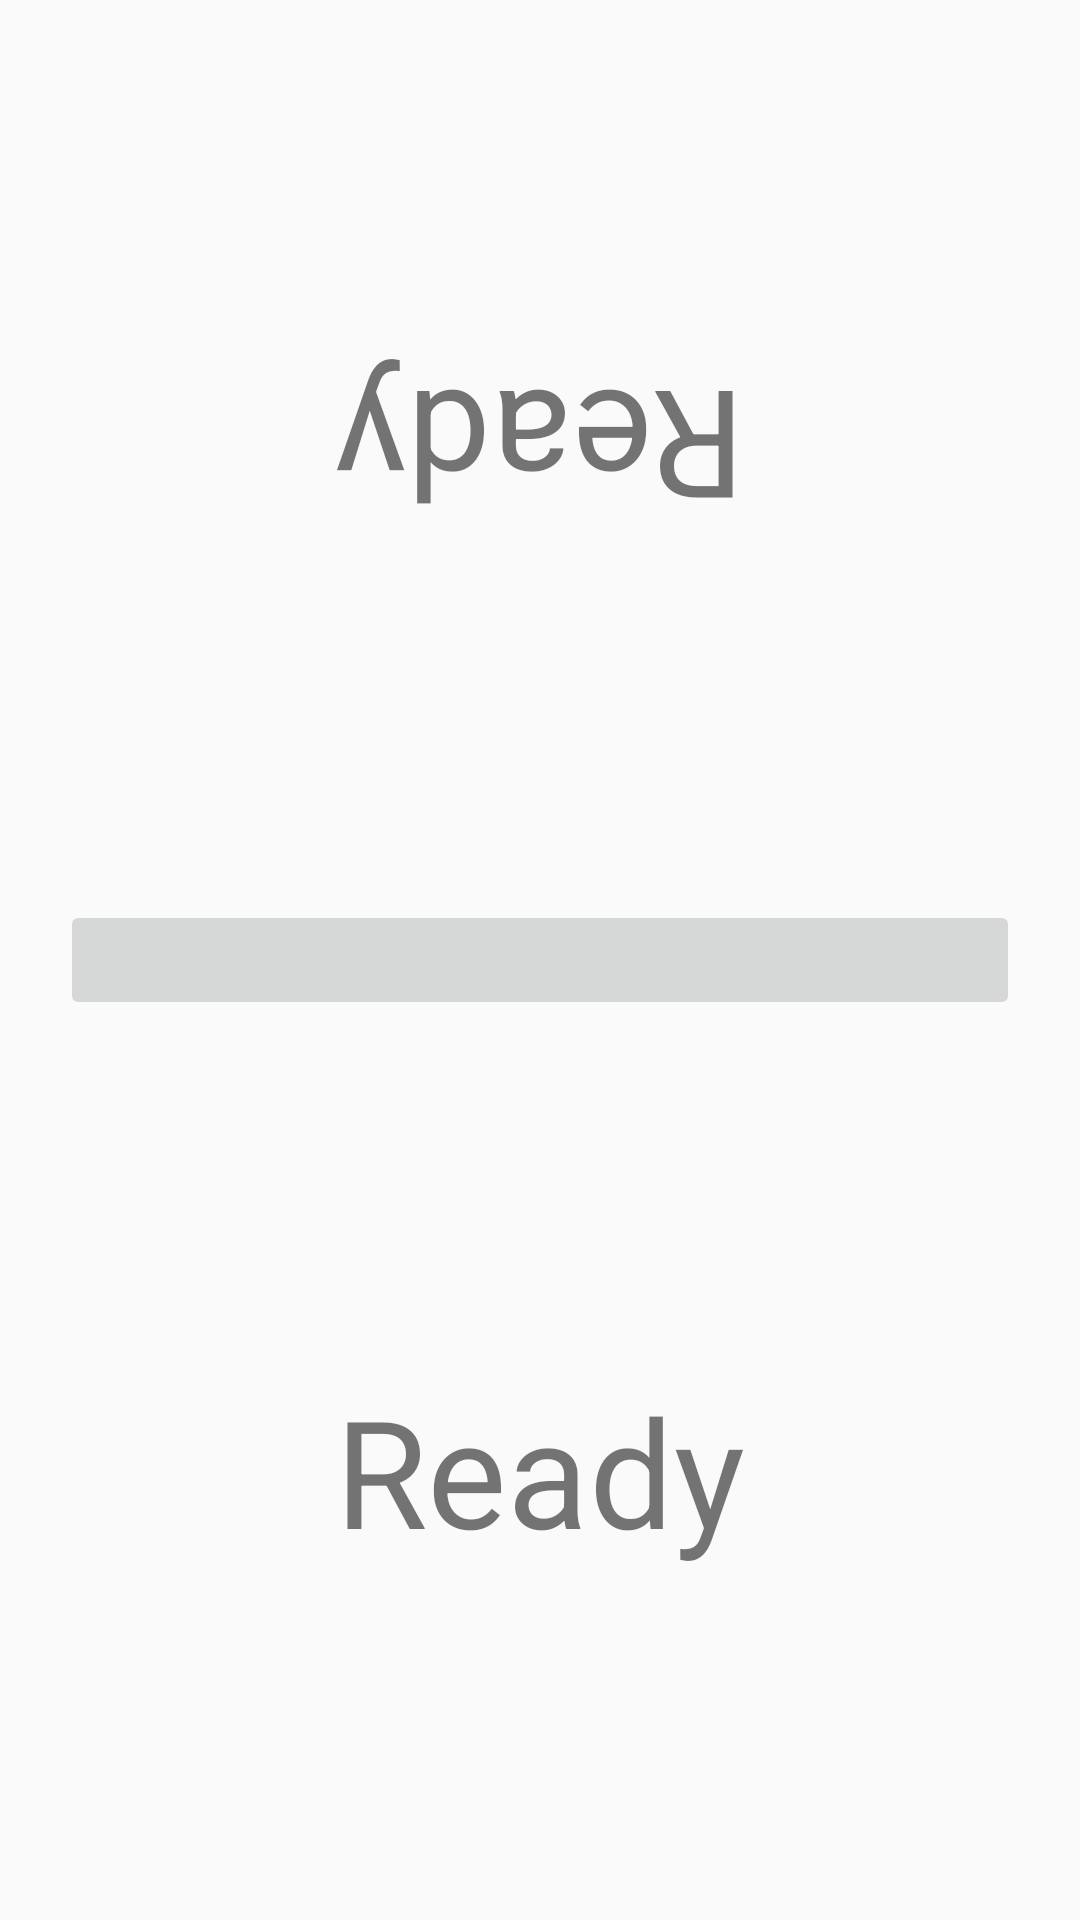

Write the Android layout XML for this screen, with the resource values it uses.
<!-- AndroidManifest.xml: application theme AppTheme -->
<!-- res/layout/chessclock.xml -->
<?xml version="1.0" encoding="utf-8"?>
<androidx.constraintlayout.widget.ConstraintLayout xmlns:android="http://schemas.android.com/apk/res/android"
	xmlns:app="http://schemas.android.com/apk/res-auto"
	android:layout_width="match_parent"
	android:layout_height="match_parent">

	<TextView
		android:id="@+id/clock_white"
		android:layout_width="match_parent"
		android:layout_height="0dp"
		app:layout_constraintBottom_toTopOf="@id/clock_stop"
		app:layout_constraintTop_toTopOf="parent"
		android:text="@string/ready"
		android:textSize="50sp"
		android:gravity="center"
		android:rotation="180" />

	<ImageButton
		android:id="@+id/clock_stop"
		android:layout_width="match_parent"
		android:layout_height="wrap_content"
		android:paddingVertical="20dp"
		android:layout_marginHorizontal="20dp"
		android:src="@drawable/ic_outline_pause_24"
		app:layout_constraintLeft_toLeftOf="parent"
		app:layout_constraintRight_toRightOf="parent"
		app:layout_constraintBottom_toBottomOf="parent"
		app:layout_constraintTop_toTopOf="parent"
		android:contentDescription="@string/pause" />

	<TextView
		android:id="@+id/clock_black"
		android:layout_width="match_parent"
		android:layout_height="0dp"
		app:layout_constraintBottom_toBottomOf="parent"
		app:layout_constraintTop_toBottomOf="@id/clock_stop"
		android:textAlignment="center"
		android:text="@string/ready"
		android:textSize="50sp"
		android:gravity="center"/>

</androidx.constraintlayout.widget.ConstraintLayout>
<!-- resources referenced by this layout -->
<resources>
  <string name="pause">Pause</string>
  <string name="ready">Ready</string>
  <style name="AppTheme" parent="Theme.AppCompat.DayNight.DarkActionBar">
  		
  		<item name="colorPrimary">@color/colorPrimary</item>
  		<item name="colorPrimaryDark">@color/colorPrimaryDark</item>
  		<item name="colorAccent">@color/colorSecondary</item>
  	</style>
  <color name="colorPrimary">#43a047</color>
  <color name="colorPrimaryDark">#00701a</color>
  <color name="colorSecondary">#d500f9</color>
</resources>
